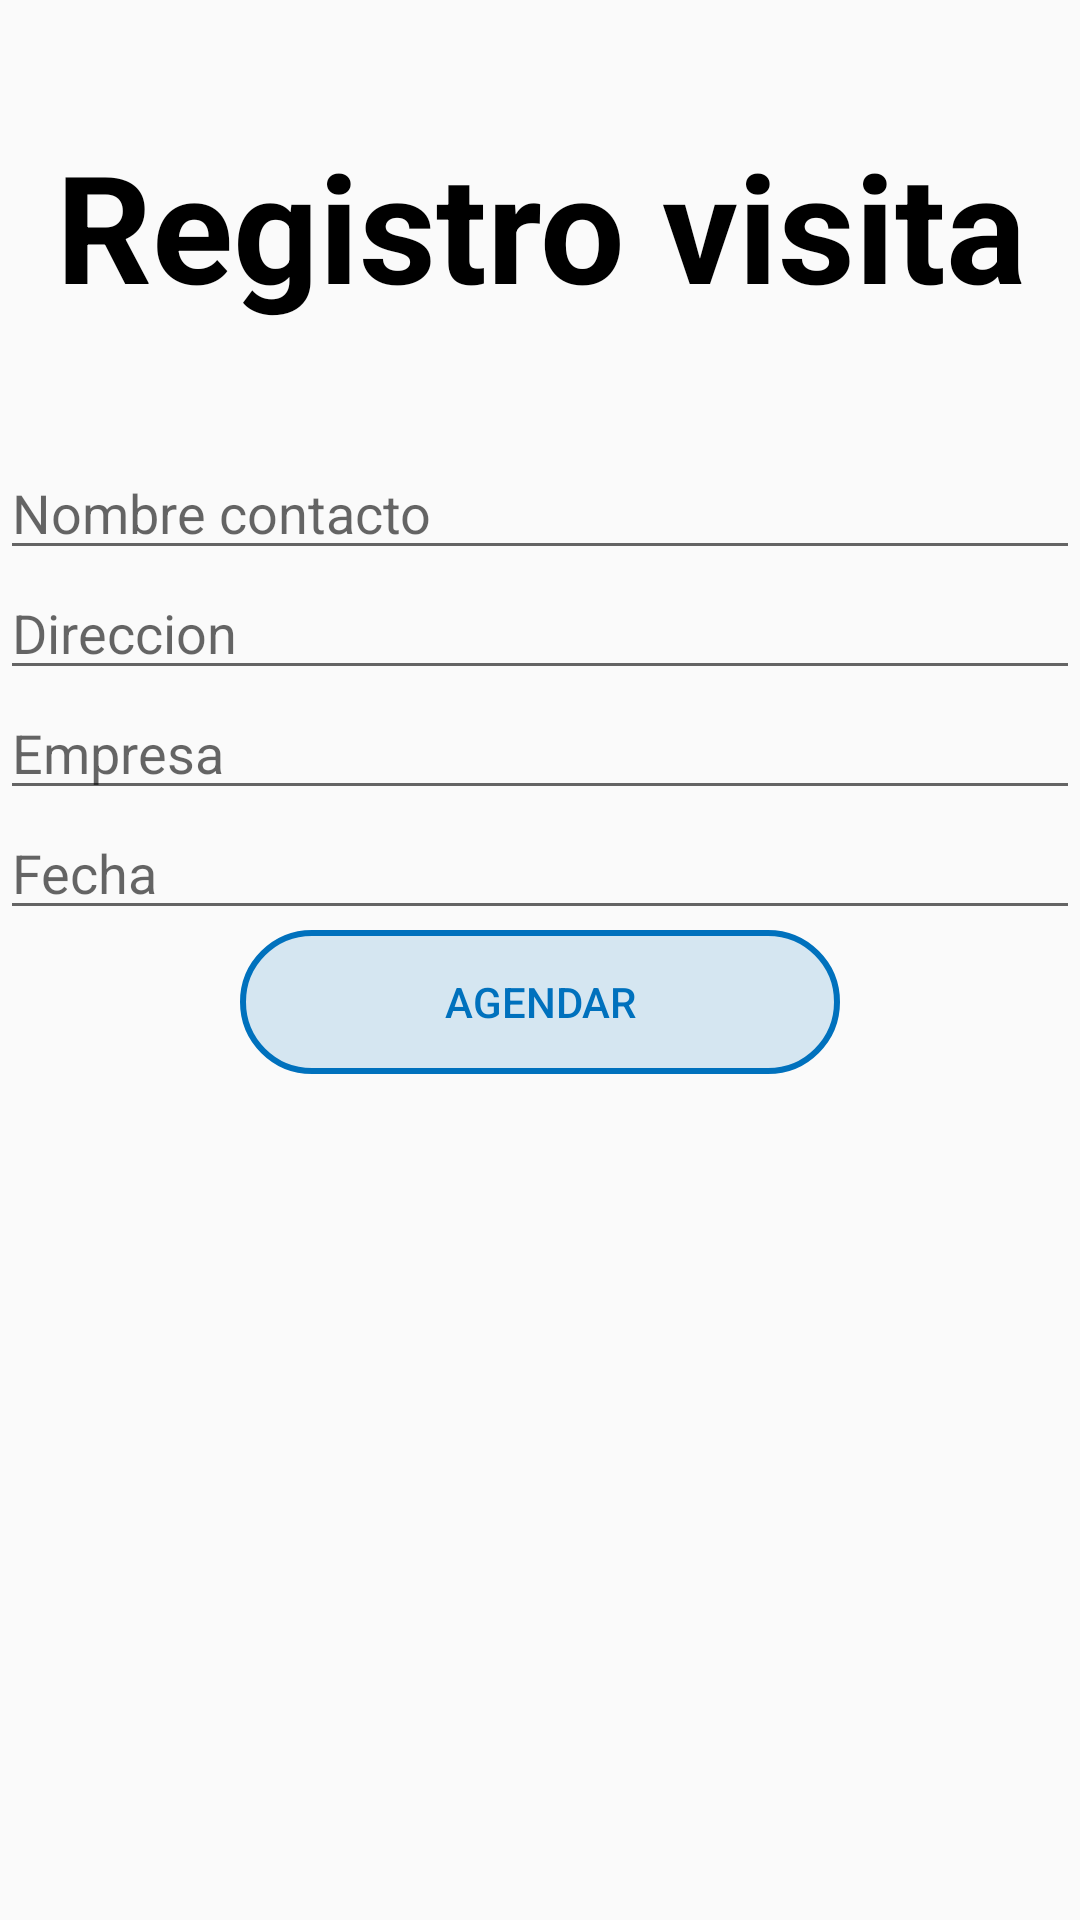

This screen was rendered from an Android layout file. Write that file and the resources it references.
<!-- AndroidManifest.xml: application theme AppTheme -->
<!-- res/layout/fragment_register_visit.xml -->
<LinearLayout xmlns:android="http://schemas.android.com/apk/res/android"
    xmlns:tools="http://schemas.android.com/tools"
    android:layout_width="match_parent"
    android:layout_height="match_parent"
    android:orientation="vertical"
    tools:context="com.ninja.mexico.ui.fragments.RegisterVisitFragment">

    <LinearLayout
        android:layout_width="match_parent"
        android:layout_height="150dp"
        android:orientation="vertical">

        <TextView
            android:layout_width="match_parent"
            android:layout_height="match_parent"
            android:gravity="center"
            android:text="@string/reg_vis_title"
            android:textSize="50dp" />

    </LinearLayout>

    <LinearLayout
        android:layout_width="match_parent"
        android:layout_height="wrap_content"
        android:orientation="vertical">

        <TextView
            style="@style/tv_registration"
            android:text="@string/reg_vis_name" />

        <EditText
            android:id="@+id/etNameContactRegVis"
            style="@style/et_registration"
            android:drawableLeft="@mipmap/ic_example"
            android:hint="@string/reg_vis_name" />

        <TextView
            style="@style/tv_registration"
            android:text="@string/reg_vis_adress" />

        <EditText
            android:id="@+id/etAdressRegVis"
            style="@style/et_registration"
            android:drawableLeft="@mipmap/ic_example"
            android:hint="@string/reg_vis_adress" />

        <TextView
            style="@style/tv_registration"
            android:text="@string/reg_vis_company" />

        <EditText
            android:id="@+id/etCompanyRegVis"
            style="@style/et_registration"
            android:drawableLeft="@mipmap/ic_example"
            android:hint="@string/reg_vis_company" />

        <TextView
            style="@style/tv_registration"
            android:text="@string/reg_vis_date" />

        <EditText
            android:id="@+id/etscheduledDateRegVis"
            style="@style/et_registration"
            android:drawableLeft="@mipmap/ic_example"
            android:hint="@string/reg_vis_date" />



    </LinearLayout>

    <LinearLayout
        style="@style/matchparent"
        android:orientation="vertical">

        <Button
            android:id="@+id/btnAceptRegVis"
            style="@style/buttonLyon"
            android:text="@string/reg_vis_save" />

    </LinearLayout>


</LinearLayout>
<!-- resources referenced by this layout -->
<resources>
  <string name="reg_vis_adress">Direccion</string>
  <string name="reg_vis_company">Empresa</string>
  <string name="reg_vis_date">Fecha</string>
  <string name="reg_vis_name">Nombre contacto</string>
  <string name="reg_vis_save">Agendar</string>
  <string name="reg_vis_title">Registro visita</string>
  <style name="buttonLyon">
          <item name="android:layout_width">200dp</item>
          <item name="android:layout_height">wrap_content</item>
          <item name="android:background">@drawable/shape_edittxt_log</item>
          <item name="android:layout_gravity">center</item>
          <item name="android:textColor">@color/blue_lyon</item>
      </style>
  <style name="et_registration">
          <item name="android:layout_width">match_parent</item>
          <item name="android:layout_height">40dp</item>
      </style>
  <style name="matchparent">
          <item name="android:layout_width">match_parent</item>
          <item name="android:layout_height">match_parent</item>
          <item name="android:layout_weight">1</item>
      </style>
  <style name="tv_registration">
          <item name="android:layout_width">match_parent</item>
          <item name="android:layout_height">40dp</item>
          <item name="android:visibility">gone</item>
      </style>
  <style name="AppTheme" parent="Theme.AppCompat.Light.DarkActionBar">
          
          <item name="colorPrimary">@color/colorPrimary</item>
          <item name="colorPrimaryDark">@color/colorPrimaryDark</item>
          <item name="colorAccent">@color/colorAccent</item>
  
          <item name="windowNoTitle">true</item>
          <item name="windowActionBar">false</item>
  
          <item name="android:textViewStyle">@style/textViewLyon</item>
          <item name="android:editTextStyle">@style/editTextLyon</item>
      </style>
  <!-- drawable shape_edittxt_log (drawable) -->
  <?xml version="1.0" encoding="utf-8"?>
  <shape xmlns:android="http://schemas.android.com/apk/res/android">
      <stroke android:color="@color/blue_lyon"
          android:width="2dp"/>
      <corners android:radius="30dp"/>
      <solid android:color="@color/blue_lyon_trans"/>
  </shape>
  <color name="blue_lyon">#0071BD</color>
  <color name="colorPrimary">#3F51B5</color>
  <color name="colorPrimaryDark">#303F9F</color>
  <color name="colorAccent">#FF4081</color>
  <style name="textViewLyon">
          <item name="android:textSize">24sp</item>
          <item name="android:textStyle">bold</item>
          <item name="android:textColor">@color/black</item>
  
      </style>
  <style name="editTextLyon">
          <item name="android:textSize">24sp</item>
          <item name="android:textStyle">bold</item>
          <item name="android:textColor">@color/black</item>
          <item name="android:textColorHint">@color/gray</item>
  
      </style>
  <color name="blue_lyon_trans">#260071BD</color>
  <color name="black">#000000</color>
  <color name="gray">#808080</color>
</resources>
